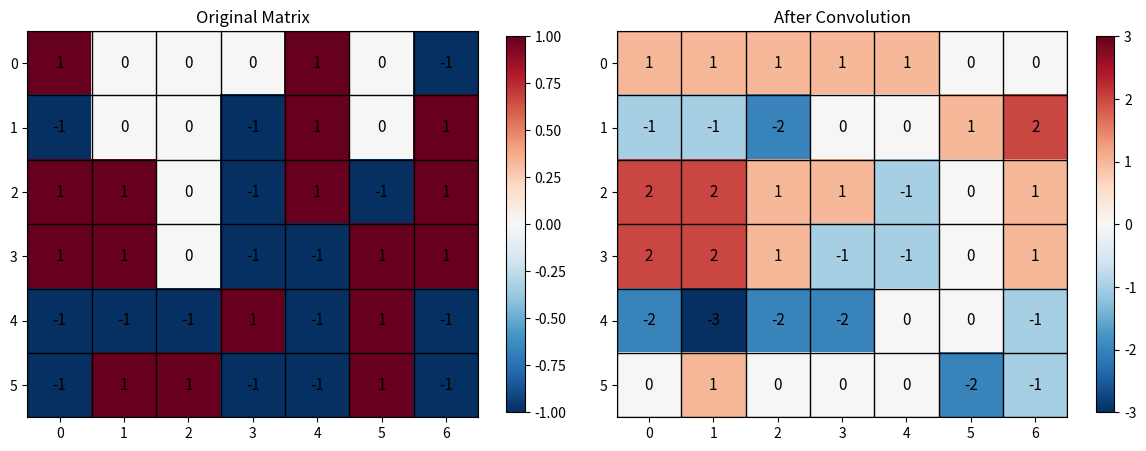

Generate this figure with matplotlib:
import numpy as np
import matplotlib.pyplot as plt
from scipy.signal import convolve2d

# -----------------------
# Input matrix
# -----------------------
A = np.array([
    [ 1,  0,  0,  0,  1,  0, -1],
    [-1,  0,  0, -1,  1,  0,  1],
    [ 1,  1,  0, -1,  1, -1,  1],
    [ 1,  1,  0, -1, -1,  1,  1],
    [-1, -1, -1,  1, -1,  1, -1],
    [-1,  1,  1, -1, -1,  1, -1]
])

# -----------------------
# Vertical convolution kernel
# -----------------------
kernel = np.array([
    [0, 0, 0, 0],
    [1, 1, 1, 1],
    [0, 0, 0, 0]
])

# Convolution (same size as input)
conv = convolve2d(A, kernel, mode="same", boundary="fill", fillvalue=0)

# -----------------------
# Visualization
# -----------------------
fig, axes = plt.subplots(1, 2, figsize=(12, 5))

titles = ["Original Matrix", "After Convolution"]
matrices = [A, conv]

for ax, M, title in zip(axes, matrices, titles):

    vmax = np.abs(M).max()

    im = ax.imshow(
        M,
        cmap="RdBu_r",
        vmin=-vmax,
        vmax=vmax
    )

    ax.set_title(title)
    ax.set_xticks(range(M.shape[1]))
    ax.set_yticks(range(M.shape[0]))

    # Draw grid
    ax.set_xticks(np.arange(-.5, M.shape[1], 1), minor=True)
    ax.set_yticks(np.arange(-.5, M.shape[0], 1), minor=True)
    ax.grid(which="minor", color="black", linewidth=1)
    ax.tick_params(which="minor", bottom=False, left=False)

    # Write values
    for i in range(M.shape[0]):
        for j in range(M.shape[1]):
            ax.text(j, i, f"{M[i,j]:.0f}",
                    ha="center", va="center",
                    fontsize=11)

    plt.colorbar(im, ax=ax, shrink=0.8)

plt.tight_layout()
plt.show()
